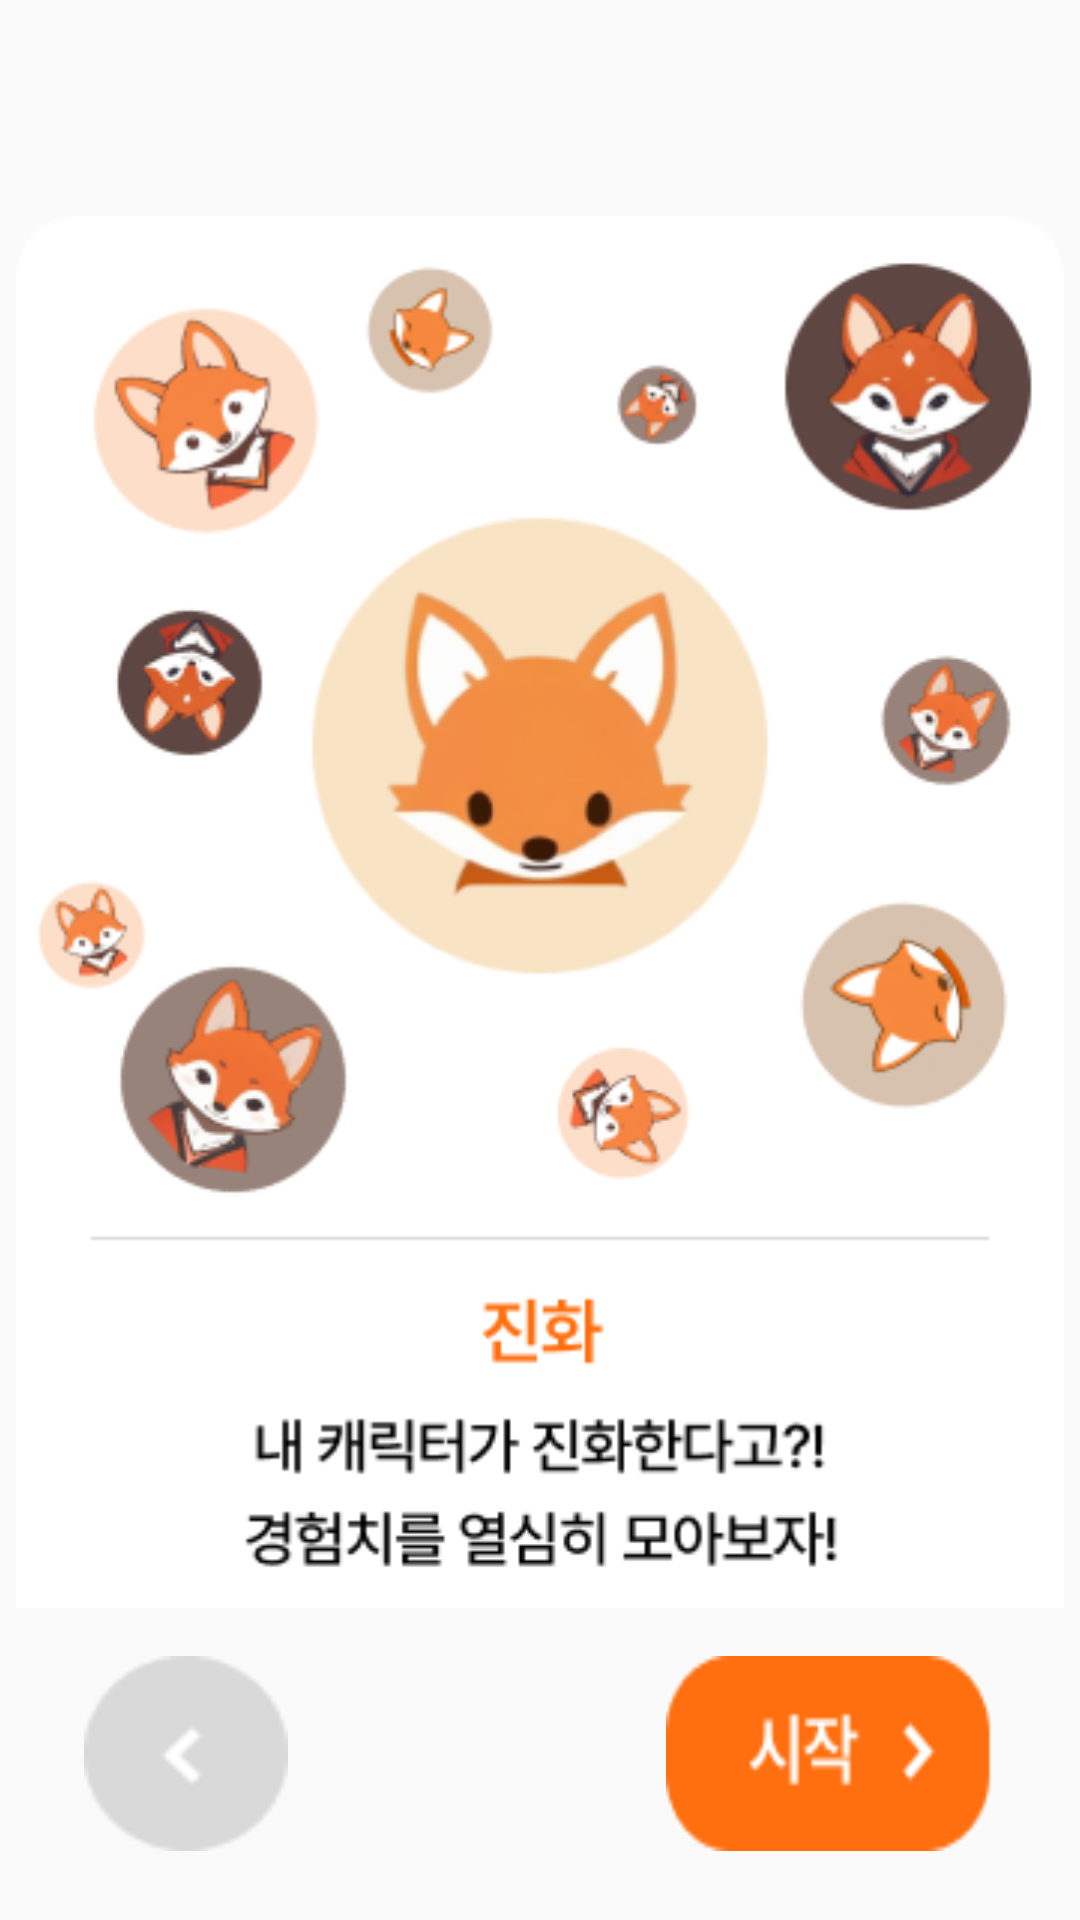

Layout XML and referenced resources for this Android screen:
<!-- AndroidManifest.xml: application theme Theme.BODA -->
<!-- res/layout/popup_guide_evolution.xml -->
<?xml version="1.0" encoding="utf-8"?>
<androidx.constraintlayout.widget.ConstraintLayout xmlns:android="http://schemas.android.com/apk/res/android"
    xmlns:app="http://schemas.android.com/apk/res-auto"
    xmlns:tools="http://schemas.android.com/tools"
    android:layout_width="match_parent"
    android:layout_height="match_parent">

    <ImageView
        android:id="@+id/imageView18"
        android:layout_width="360dp"
        android:layout_height="464dp"
        android:layout_marginTop="72dp"
        app:layout_constraintEnd_toEndOf="parent"
        app:layout_constraintHorizontal_bias="0.0"
        app:layout_constraintStart_toStartOf="parent"
        app:layout_constraintTop_toTopOf="parent"
        app:srcCompat="@drawable/guide5" />

    <Button
        android:id="@+id/next10"
        android:layout_width="110dp"
        android:layout_height="65dp"
        android:layout_marginTop="16dp"
        android:layout_marginEnd="28dp"
        android:background="@drawable/bef"
        android:contentDescription="next10"
        app:layout_constraintEnd_toEndOf="parent"
        app:layout_constraintTop_toBottomOf="@+id/imageView18" />

    <Button
        android:id="@+id/before8"
        android:layout_width="68dp"
        android:layout_height="65dp"
        android:layout_marginStart="28dp"
        android:layout_marginTop="16dp"
        android:background="@drawable/st"
        android:contentDescription="before8"
        app:layout_constraintStart_toStartOf="parent"
        app:layout_constraintTop_toBottomOf="@+id/imageView18" />

</androidx.constraintlayout.widget.ConstraintLayout>
<!-- resources referenced by this layout -->
<resources>
  <!-- drawable bef: png bitmap (drawable, 1303 bytes) -->
  <!-- drawable guide5: png bitmap (drawable, 73104 bytes) -->
  <!-- drawable st: png bitmap (drawable, 954 bytes) -->
  <style name="Theme.BODA" parent="Base.Theme.BODA" />
  <style name="Base.Theme.BODA" parent="Theme.AppCompat.DayNight.NoActionBar">
          
          
      </style>
</resources>
